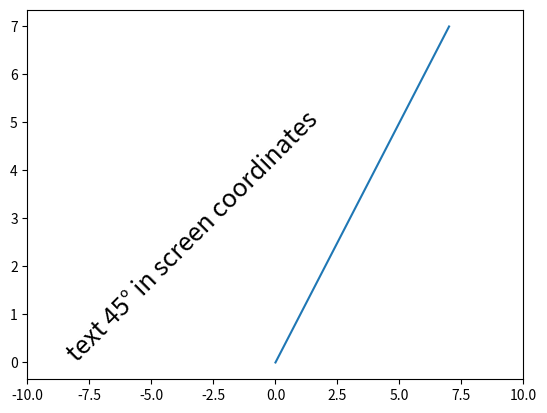

Recreate this plot in Python.
import matplotlib.pyplot as plt

fig, ax = plt.subplots()

ax.plot(range(0, 8), range(0, 8))
ax.set_xlim([-10, 10])

ax.text(-8, 0, 'text 45° in screen coordinates', fontsize=18,
        rotation=45, rotation_mode='anchor')

plt.show()
